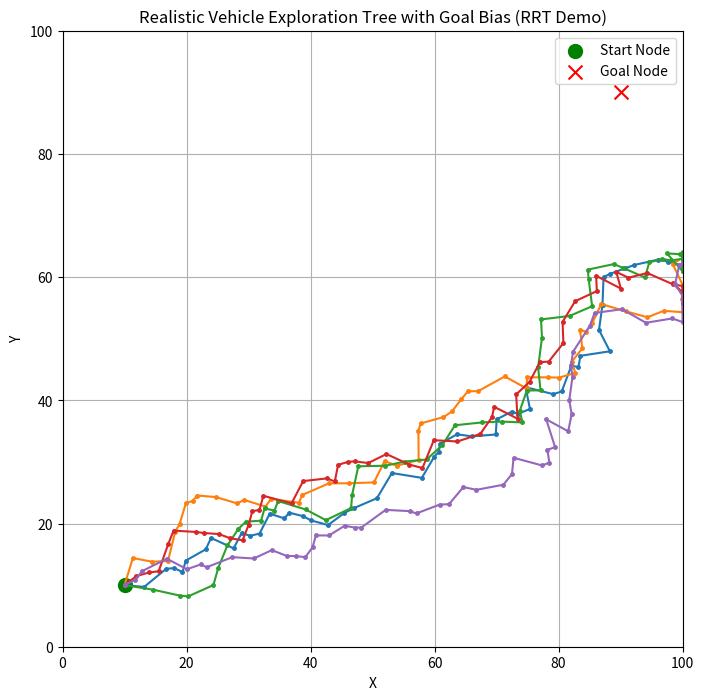

The script that saved this image:
import matplotlib.pyplot as plt
import numpy as np

# Define start and goal nodes
start_node = (10, 10)
goal_node = (90, 90)

# Parameters for realistic tree generation
num_trees = 5
tree_length = 50
max_turn_angle = np.radians(30)  # Maximum steering angle for the vehicle
goal_bias_prob = 0.5  # Probability of biasing towards the goal
distance_threshold = 30  # Distance threshold to directly steer towards the goal

# Helper function to bias towards the goal
def get_random_angle(goal_pos, curr_pos, dist_to_goal):
    if np.random.uniform(0, 1) < goal_bias_prob and dist_to_goal > distance_threshold:
        # Calculate angle towards the goal
        angle_to_goal = np.arctan2(goal_pos[1] - curr_pos[1], goal_pos[0] - curr_pos[0])
        # Generate random angle biased towards the goal angle
        return np.random.uniform(angle_to_goal - max_turn_angle, angle_to_goal + max_turn_angle)
    else:
        # Generate a random angle within the maximum turn angle
        return np.random.uniform(-max_turn_angle, max_turn_angle)

# Generate random decision trees with goal bias
tree_nodes = []
for _ in range(num_trees):
    x_vals = [start_node[0]]
    y_vals = [start_node[1]]
    curr_pos = np.array(start_node)
    for _ in range(tree_length):
        dist_to_goal = np.linalg.norm(curr_pos - np.array(goal_node))
        steering_angle = get_random_angle(goal_node, curr_pos, dist_to_goal)
        move_distance = np.random.uniform(1, 5)  # Random distance moved
        new_pos = curr_pos + move_distance * np.array([np.cos(steering_angle), np.sin(steering_angle)])
        new_pos = np.clip(new_pos, 0, 100)  # Ensure within bounds
        x_vals.append(new_pos[0])
        y_vals.append(new_pos[1])
        curr_pos = new_pos
    tree_nodes.append(list(zip(x_vals, y_vals)))

# Plotting
plt.figure(figsize=(8, 8))
plt.scatter(start_node[0], start_node[1], color='green', label='Start Node', s=100, marker='o')
plt.scatter(goal_node[0], goal_node[1], color='red', label='Goal Node', s=100, marker='x')

for nodes in tree_nodes:
    x_vals, y_vals = zip(*nodes)
    plt.plot(x_vals, y_vals, linestyle='-', marker='.', markersize=5)

plt.xlabel('X')
plt.ylabel('Y')
plt.title('Realistic Vehicle Exploration Tree with Goal Bias (RRT Demo)')
plt.legend()
plt.grid(True)
plt.xlim(0, 100)
plt.ylim(0, 100)
plt.show()
